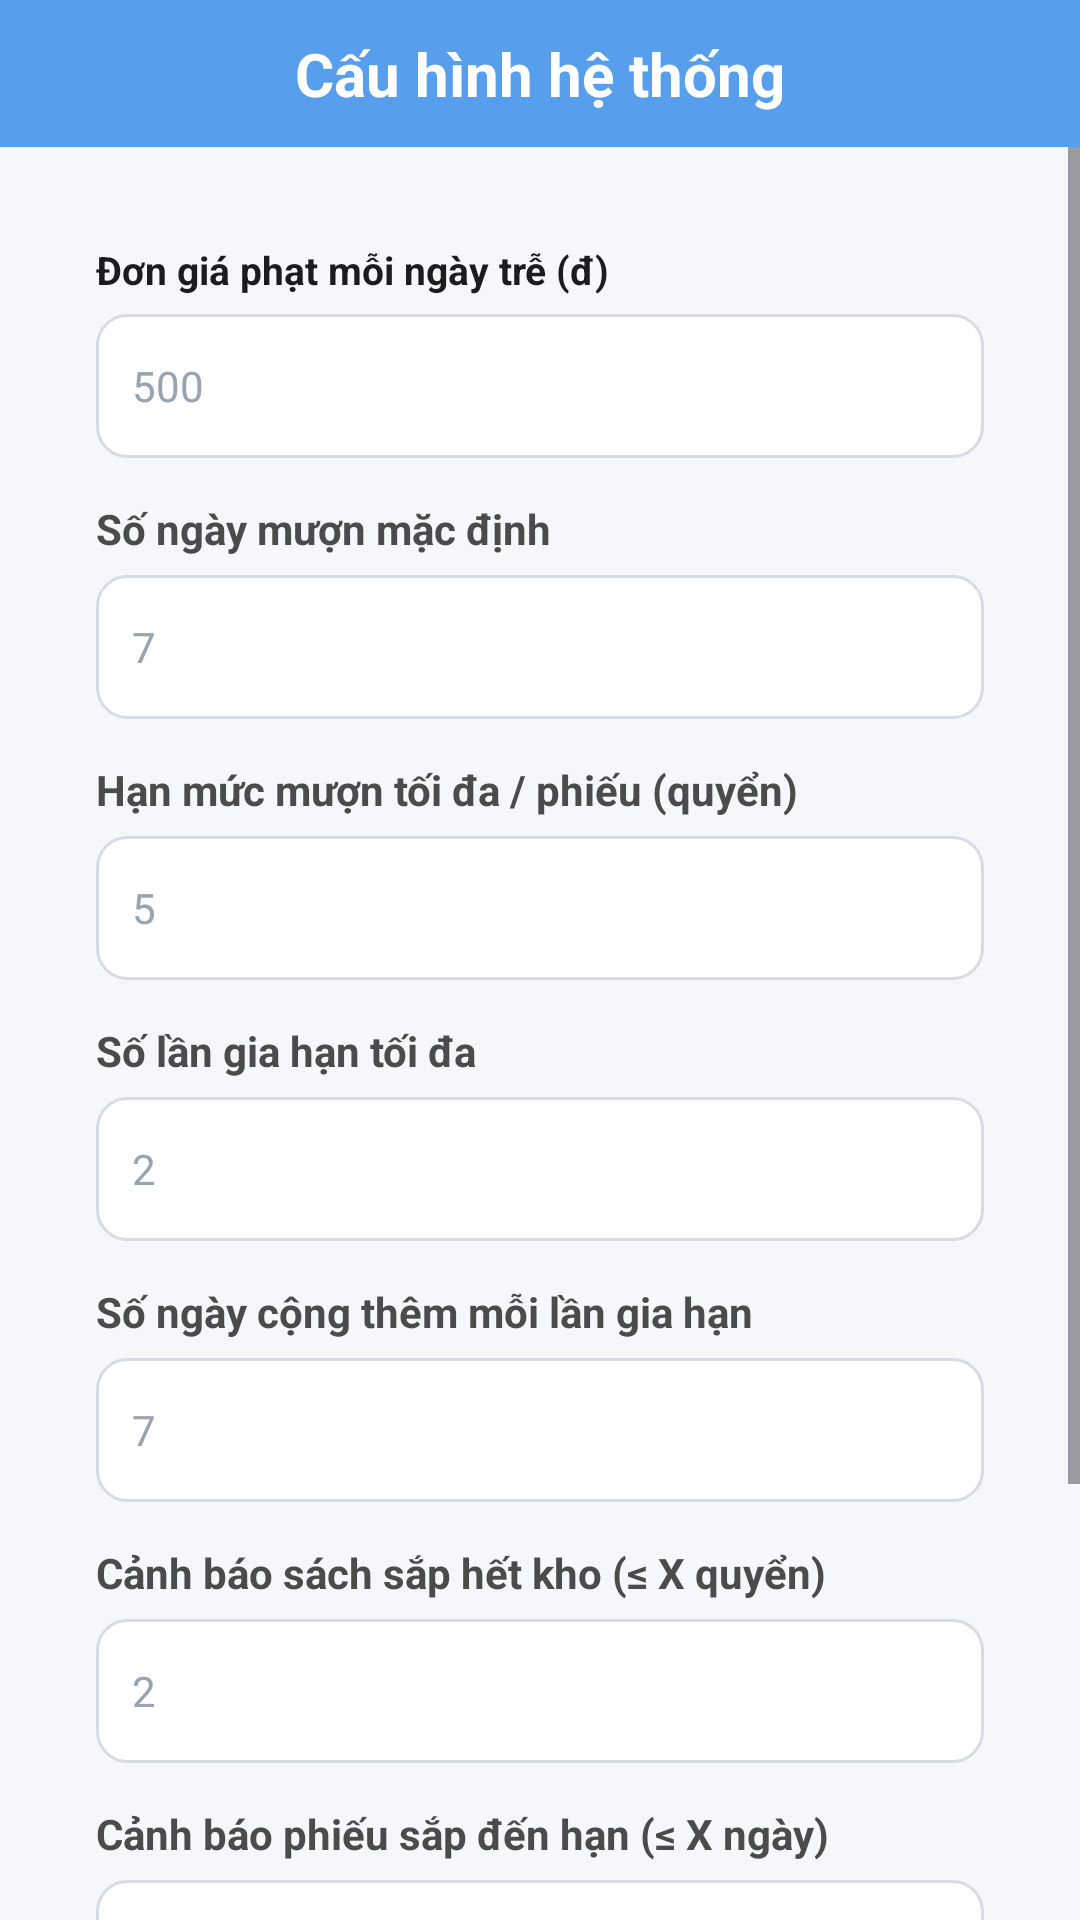

Reconstruct the res/layout file that produces this screen, plus the resources it refers to.
<!-- AndroidManifest.xml: application theme Theme.QuanLyThuVien -->
<!-- res/layout/activity_cauhinh.xml -->
<?xml version="1.0" encoding="utf-8"?>
<androidx.constraintlayout.widget.ConstraintLayout
    xmlns:android="http://schemas.android.com/apk/res/android"
    xmlns:app="http://schemas.android.com/apk/res-auto"
    android:layout_width="match_parent"
    android:layout_height="match_parent"
    android:background="#F5F7FA">

    <androidx.constraintlayout.widget.ConstraintLayout
        android:id="@+id/header"
        android:layout_width="0dp"
        android:layout_height="49dp"
        android:background="@drawable/bg_header_sach"
        app:layout_constraintTop_toTopOf="parent"
        app:layout_constraintStart_toStartOf="parent"
        app:layout_constraintEnd_toEndOf="parent">

        <ImageView
            android:id="@+id/btnBack"
            android:layout_width="28dp"
            android:layout_height="28dp"
            android:layout_marginStart="12dp"
            android:src="@drawable/ic_arrow_back"
            android:background="?attr/selectableItemBackgroundBorderless"
            android:contentDescription="Quay lại"
            app:layout_constraintTop_toTopOf="parent"
            app:layout_constraintBottom_toBottomOf="parent"
            app:layout_constraintStart_toStartOf="parent" />

        <TextView
            android:layout_width="wrap_content"
            android:layout_height="wrap_content"
            android:text="Cấu hình hệ thống"
            android:textColor="#FFFFFF"
            android:textSize="20sp"
            android:textStyle="bold"
            app:layout_constraintTop_toTopOf="parent"
            app:layout_constraintBottom_toBottomOf="parent"
            app:layout_constraintStart_toStartOf="parent"
            app:layout_constraintEnd_toEndOf="parent" />
    </androidx.constraintlayout.widget.ConstraintLayout>

    <ScrollView
        android:layout_width="0dp"
        android:layout_height="0dp"
        android:fillViewport="true"
        app:layout_constraintTop_toBottomOf="@id/header"
        app:layout_constraintStart_toStartOf="parent"
        app:layout_constraintEnd_toEndOf="parent"
        app:layout_constraintBottom_toBottomOf="parent">

        <LinearLayout
            android:layout_width="match_parent"
            android:layout_height="wrap_content"
            android:orientation="vertical"
            android:padding="16dp">

            <LinearLayout
                android:layout_width="match_parent"
                android:layout_height="wrap_content"
                android:orientation="vertical"
                android:padding="16dp"
                android:background="@drawable/bg_phieu_card">

                <TextView
                    android:layout_width="wrap_content"
                    android:layout_height="wrap_content"
                    android:text="Đơn giá phạt mỗi ngày trễ (đ)"
                    android:textColor="#1A1C1E"
                    android:textSize="13sp"
                    android:textStyle="bold" />
                <EditText
                    android:id="@+id/edtFinePerDay"
                    style="@style/FormInput"
                    android:inputType="number"
                    android:hint="500" />

                <TextView
                    style="@style/FormLabel"
                    android:text="Số ngày mượn mặc định"
                    android:textStyle="bold" />
                <EditText
                    android:id="@+id/edtBorrowDays"
                    style="@style/FormInput"
                    android:inputType="number"
                    android:hint="7" />

                <TextView
                    style="@style/FormLabel"
                    android:text="Hạn mức mượn tối đa / phiếu (quyển)"
                    android:textStyle="bold" />
                <EditText
                    android:id="@+id/edtMaxBooks"
                    style="@style/FormInput"
                    android:inputType="number"
                    android:hint="5" />

                <TextView
                    style="@style/FormLabel"
                    android:text="Số lần gia hạn tối đa"
                    android:textStyle="bold" />
                <EditText
                    android:id="@+id/edtMaxGiaHan"
                    style="@style/FormInput"
                    android:inputType="number"
                    android:hint="2" />

                <TextView
                    style="@style/FormLabel"
                    android:text="Số ngày cộng thêm mỗi lần gia hạn"
                    android:textStyle="bold" />
                <EditText
                    android:id="@+id/edtGiaHanDays"
                    style="@style/FormInput"
                    android:inputType="number"
                    android:hint="7" />

                <TextView
                    style="@style/FormLabel"
                    android:text="Cảnh báo sách sắp hết kho (≤ X quyển)"
                    android:textStyle="bold" />
                <EditText
                    android:id="@+id/edtLowStock"
                    style="@style/FormInput"
                    android:inputType="number"
                    android:hint="2" />

                <TextView
                    style="@style/FormLabel"
                    android:text="Cảnh báo phiếu sắp đến hạn (≤ X ngày)"
                    android:textStyle="bold" />
                <EditText
                    android:id="@+id/edtNearDue"
                    style="@style/FormInput"
                    android:inputType="number"
                    android:hint="3" />
            </LinearLayout>

            <TextView
                android:id="@+id/btnSave"
                android:layout_width="match_parent"
                android:layout_height="48dp"
                android:layout_marginTop="20dp"
                android:gravity="center"
                android:text="Lưu cấu hình"
                android:textColor="#FFFFFF"
                android:textSize="15sp"
                android:textStyle="bold"
                android:background="@drawable/bg_btn_primary"
                android:clickable="true"
                android:focusable="true" />

            <TextView
                android:id="@+id/btnReset"
                android:layout_width="match_parent"
                android:layout_height="48dp"
                android:layout_marginTop="10dp"
                android:gravity="center"
                android:text="Khôi phục mặc định"
                android:textColor="#1565C0"
                android:textSize="14sp"
                android:background="@drawable/bg_btn_outlined"
                android:clickable="true"
                android:focusable="true" />
        </LinearLayout>
    </ScrollView>

</androidx.constraintlayout.widget.ConstraintLayout>
<!-- resources referenced by this layout -->
<resources>
  <!-- drawable bg_btn_outlined (drawable) -->
  <?xml version="1.0" encoding="utf-8"?>
  <shape xmlns:android="http://schemas.android.com/apk/res/android"
      android:shape="rectangle">
      <solid android:color="#FFFFFF" />
      <stroke android:width="1dp" android:color="#4696EB" />
      <corners android:radius="20dp" />
  </shape>
  <!-- drawable bg_btn_primary (drawable) -->
  <?xml version="1.0" encoding="utf-8"?>
  <shape xmlns:android="http://schemas.android.com/apk/res/android"
      android:shape="rectangle">
      <solid android:color="#4696EB" />
      <corners android:radius="20dp" />
  </shape>
  <!-- drawable bg_header_sach (drawable) -->
  <?xml version="1.0" encoding="utf-8"?>
  <shape xmlns:android="http://schemas.android.com/apk/res/android"
      android:shape="rectangle">
      <solid android:color="#E64696EB" />
  </shape>
  <style name="FormInput">
          <item name="android:layout_width">match_parent</item>
          <item name="android:layout_height">48dp</item>
          <item name="android:layout_marginTop">6dp</item>
          <item name="android:background">@drawable/bg_input_form</item>
          <item name="android:paddingHorizontal">12dp</item>
          <item name="android:textColor">#000000</item>
          <item name="android:textColorHint">#9AA3AE</item>
          <item name="android:textSize">14sp</item>
      </style>
  <style name="FormLabel">
          <item name="android:layout_width">match_parent</item>
          <item name="android:layout_height">wrap_content</item>
          <item name="android:layout_marginTop">14dp</item>
          <item name="android:textColor">#4B4B4B</item>
          <item name="android:textSize">14sp</item>
          <item name="android:textStyle">bold</item>
      </style>
  <style name="Theme.QuanLyThuVien" parent="Base.Theme.QuanLyThuVien" />
  <!-- drawable bg_input_form (drawable) -->
  <?xml version="1.0" encoding="utf-8"?>
  <shape xmlns:android="http://schemas.android.com/apk/res/android"
      android:shape="rectangle">
      <solid android:color="#FFFFFF" />
      <stroke android:width="1dp" android:color="#D8DCE2" />
      <corners android:radius="10dp" />
  </shape>
  <style name="Base.Theme.QuanLyThuVien" parent="Theme.Material3.DayNight.NoActionBar">
          <item name="colorPrimary">@color/colorPrimary</item>
          <item name="colorPrimaryVariant">@color/colorPrimaryDark</item>
          <item name="colorOnPrimary">@color/white</item>
          
          <item name="android:statusBarColor" tools:targetApi="l">@android:color/transparent</item>
          <item name="android:windowLightStatusBar" tools:targetApi="m">false</item>
      </style>
  <color name="colorPrimary">#4696EB</color>
  <color name="colorPrimaryDark">#4F91D7</color>
  <color name="white">#FFFFFFFF</color>
</resources>
